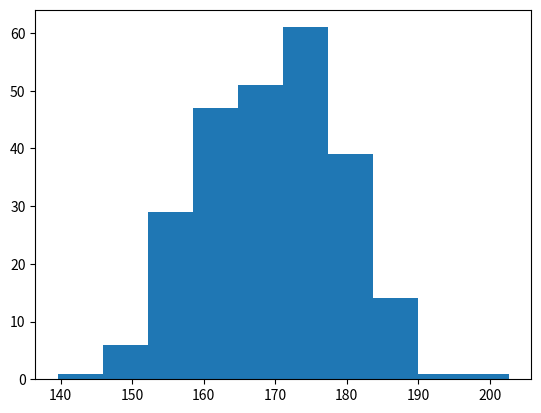

This figure's Python source:
import matplotlib.pyplot as plt
import numpy as np
x=np.random.normal(170,10,250)
plt.hist(x)
plt.show()
